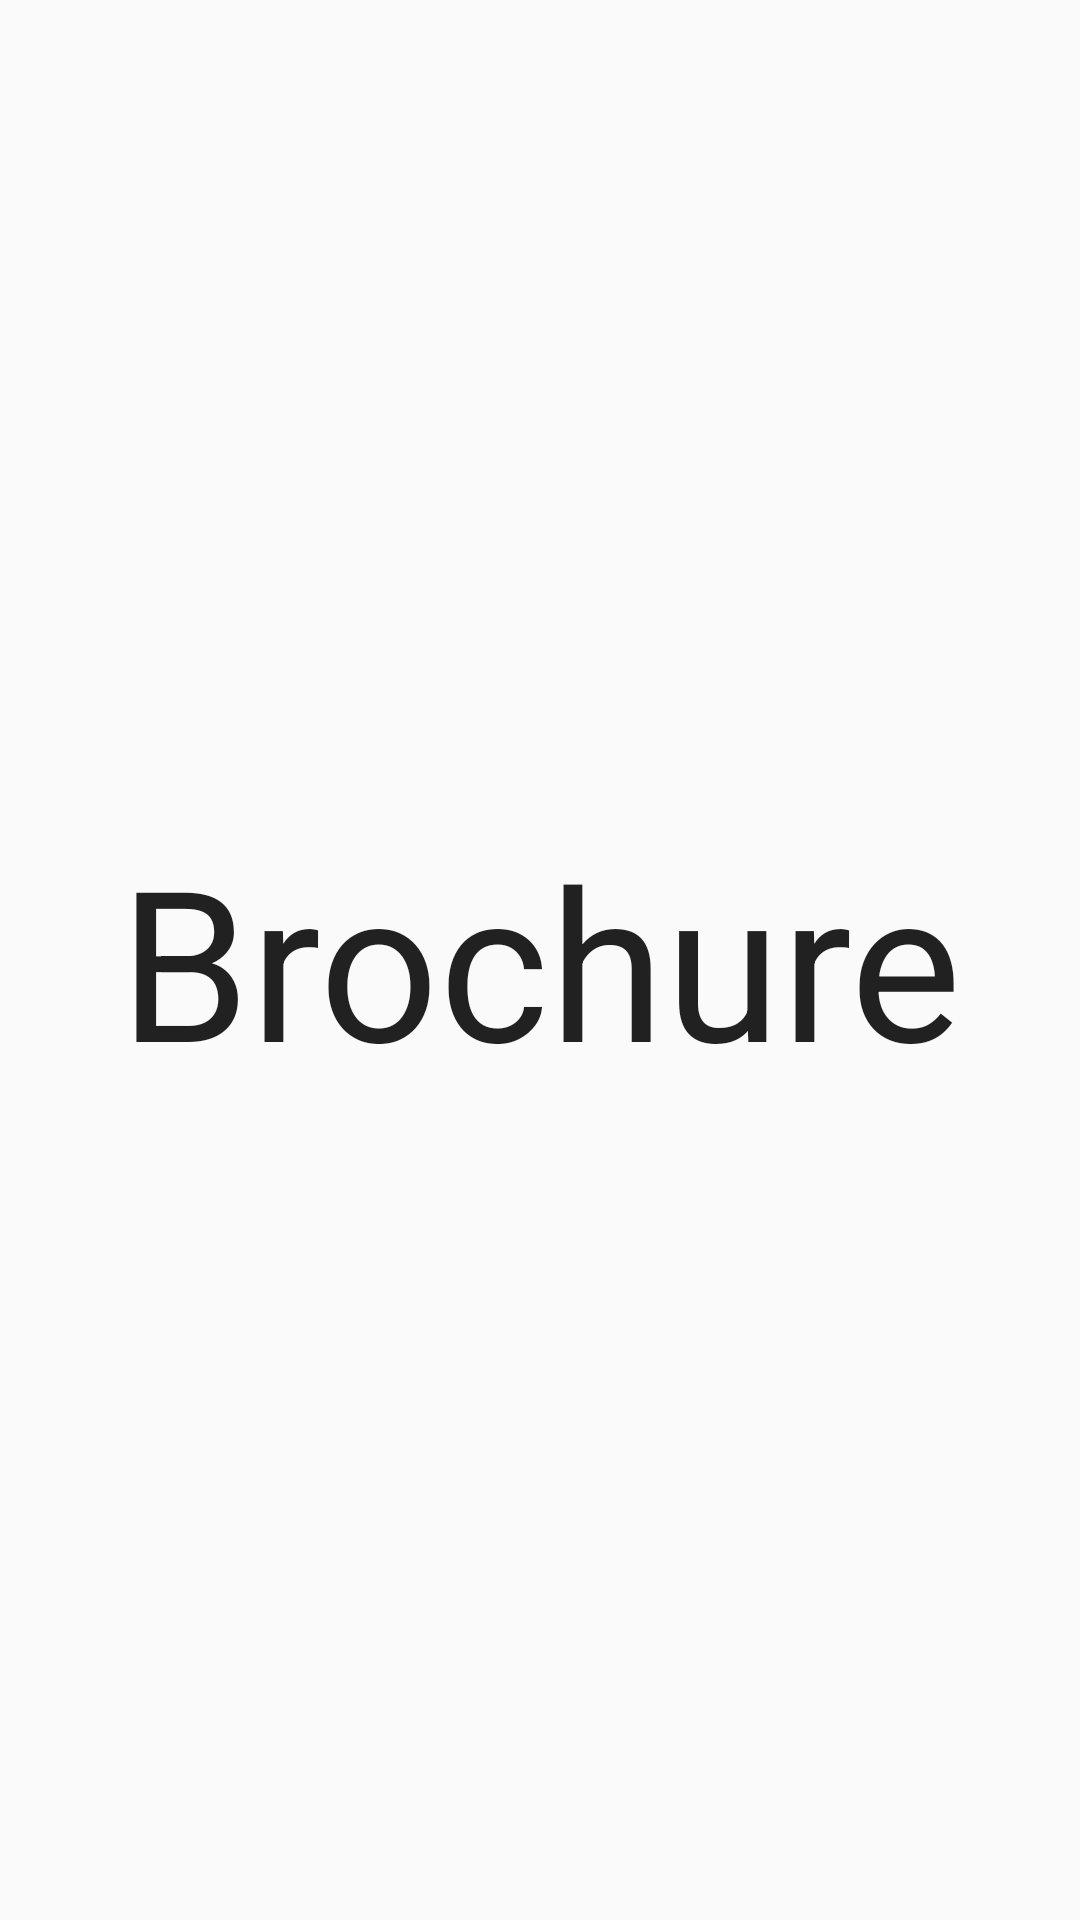

This screen was rendered from an Android layout file. Write that file and the resources it references.
<!-- AndroidManifest.xml: application theme AppTheme -->
<!-- res/layout/brochrue.xml -->
<?xml version="1.0" encoding="utf-8"?>
<RelativeLayout xmlns:android="http://schemas.android.com/apk/res/android"
    android:layout_width="match_parent"
    android:layout_height="match_parent"
    android:orientation="vertical">

    <TextView
        android:id="@+id/textView"
        android:layout_width="wrap_content"
        android:layout_height="wrap_content"
        android:layout_centerHorizontal="true"
        android:layout_centerVertical="true"
        android:layout_gravity="center_horizontal"
        android:text="Brochure"
        android:textAppearance="?android:attr/textAppearanceLarge"
        android:textSize="70dp" />
</RelativeLayout>
<!-- resources referenced by this layout -->
<resources>
  <style name="AppTheme" parent="Theme.AppCompat.Light.NoActionBar">
          
          <item name="colorPrimary">@color/colorPrimary</item>
          <item name="colorPrimaryDark">@color/colorPrimaryDark</item>
          <item name="colorAccent">@color/colorAccent</item>
      </style>
  <color name="colorPrimary">#3F51B5</color>
  <color name="colorPrimaryDark">#00757575</color>
  <color name="colorAccent">#969696</color>
</resources>
